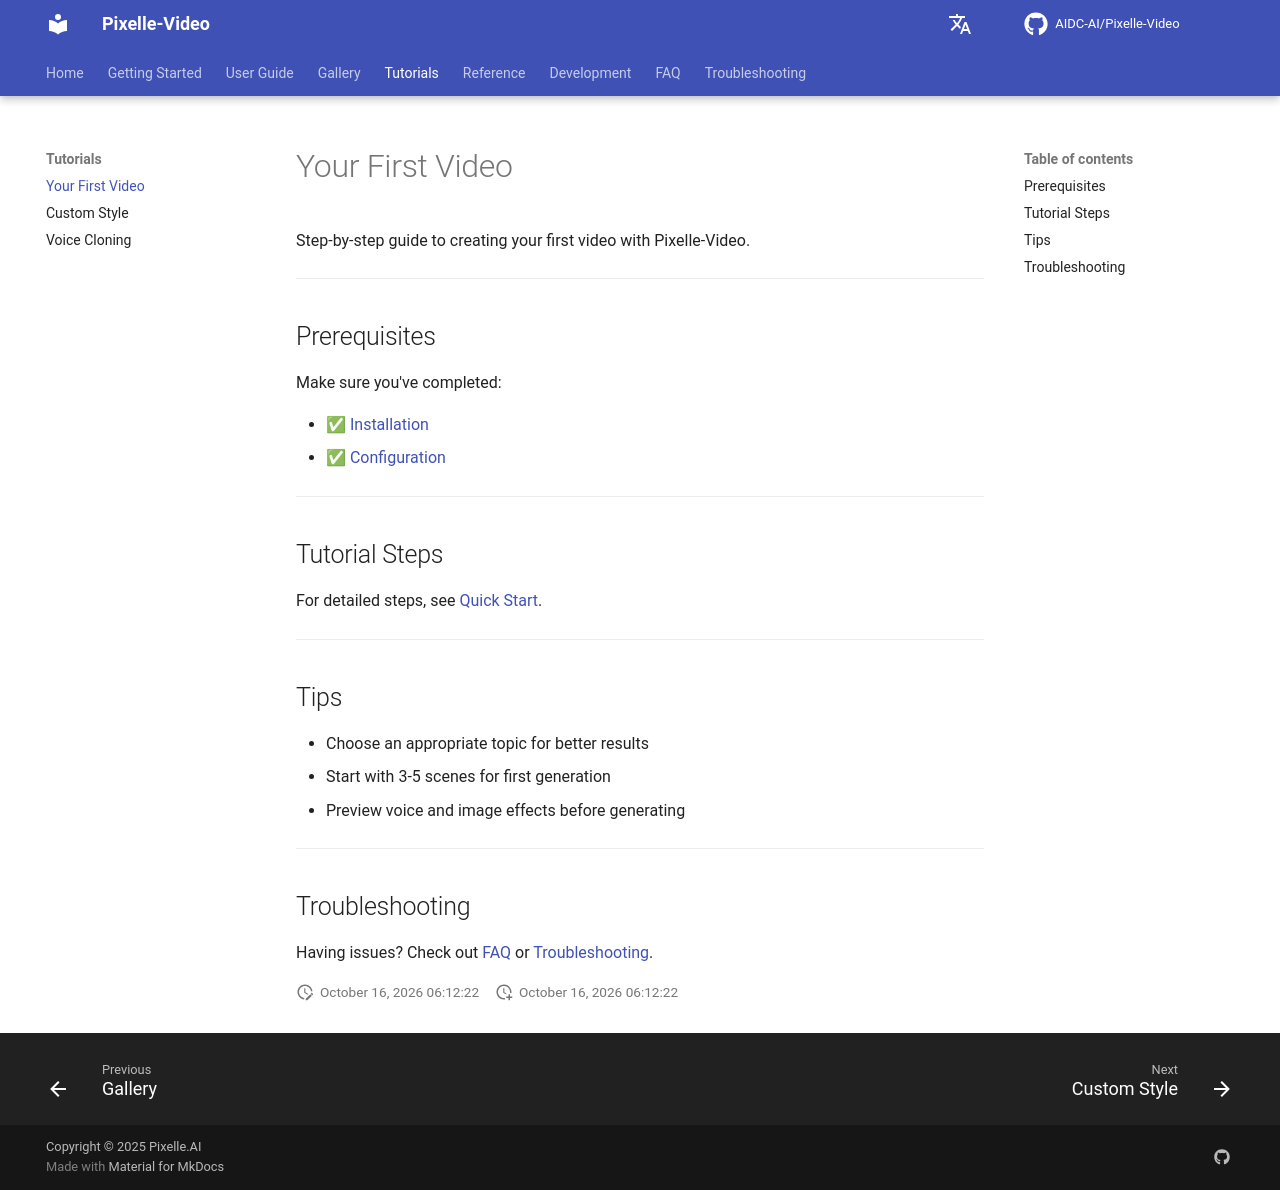

repository: Yhengei/AI-Video-Creator · page: tutorials/your-first-video/index.html · generator: mkdocs

# Your First Video

Step-by-step guide to creating your first video with Pixelle-Video.

---

## Prerequisites

Make sure you've completed:

- ✅ [Installation](../getting-started/installation.md)
- ✅ [Configuration](../getting-started/configuration.md)

---

## Tutorial Steps

For detailed steps, see [Quick Start](../getting-started/quick-start.md).

---

## Tips

- Choose an appropriate topic for better results
- Start with 3-5 scenes for first generation
- Preview voice and image effects before generating

---

## Troubleshooting

Having issues? Check out [FAQ](../faq.md) or [Troubleshooting](../troubleshooting.md).
